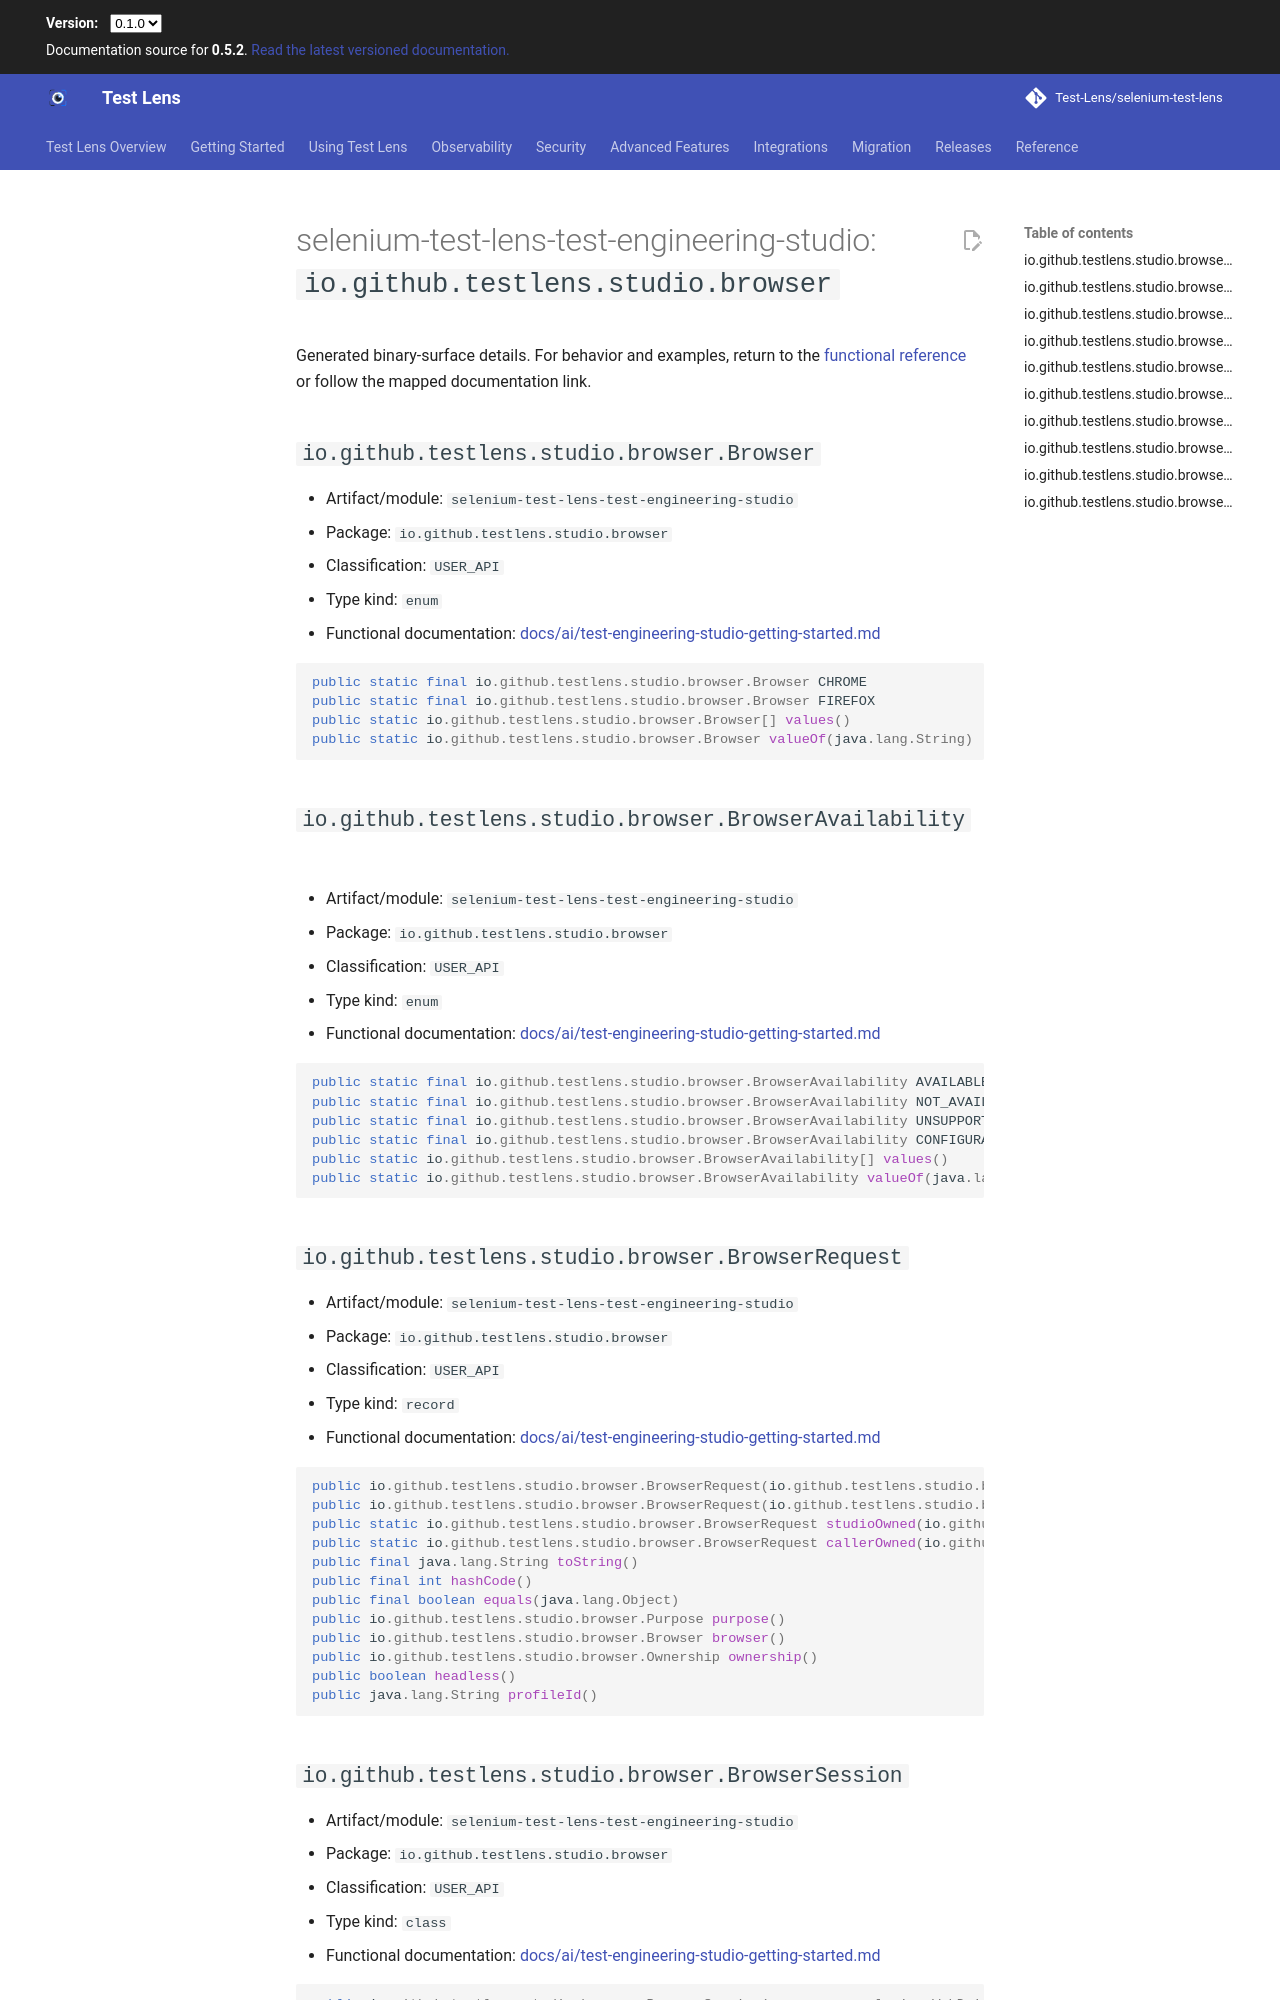

repository: Test-Lens/selenium-test-lens · page: dev/reference/public-api/selenium-test-lens-test-engineering-studio-io-github-testlens-studio-browser/index.html · generator: mkdocs

---
search:
  exclude: true
---

# selenium-test-lens-test-engineering-studio: `io.github.testlens.studio.browser`

Generated binary-surface details. For behavior and examples, return to the [functional reference](../index.md) or follow the mapped documentation link.

## `io.github.testlens.studio.browser.Browser` {#io-github-testlens-studio-browser-browser}

- Artifact/module: `selenium-test-lens-test-engineering-studio`
- Package: `io.github.testlens.studio.browser`
- Classification: `USER_API`
- Type kind: `enum`
- Functional documentation: [docs/ai/test-engineering-studio-getting-started.md](../../ai/test-engineering-studio-getting-started.md)

```java
public static final io.github.testlens.studio.browser.Browser CHROME
public static final io.github.testlens.studio.browser.Browser FIREFOX
public static io.github.testlens.studio.browser.Browser[] values()
public static io.github.testlens.studio.browser.Browser valueOf(java.lang.String)
```

## `io.github.testlens.studio.browser.BrowserAvailability` {#io-github-testlens-studio-browser-browseravailability}

- Artifact/module: `selenium-test-lens-test-engineering-studio`
- Package: `io.github.testlens.studio.browser`
- Classification: `USER_API`
- Type kind: `enum`
- Functional documentation: [docs/ai/test-engineering-studio-getting-started.md](../../ai/test-engineering-studio-getting-started.md)

```java
public static final io.github.testlens.studio.browser.BrowserAvailability AVAILABLE
public static final io.github.testlens.studio.browser.BrowserAvailability NOT_AVAILABLE
public static final io.github.testlens.studio.browser.BrowserAvailability UNSUPPORTED
public static final io.github.testlens.studio.browser.BrowserAvailability CONFIGURATION_INVALID
public static io.github.testlens.studio.browser.BrowserAvailability[] values()
public static io.github.testlens.studio.browser.BrowserAvailability valueOf(java.lang.String)
```

## `io.github.testlens.studio.browser.BrowserRequest` {#io-github-testlens-studio-browser-browserrequest}

- Artifact/module: `selenium-test-lens-test-engineering-studio`
- Package: `io.github.testlens.studio.browser`
- Classification: `USER_API`
- Type kind: `record`
- Functional documentation: [docs/ai/test-engineering-studio-getting-started.md](../../ai/test-engineering-studio-getting-started.md)

```java
public io.github.testlens.studio.browser.BrowserRequest(io.github.testlens.studio.browser.Purpose, io.github.testlens.studio.browser.Browser, io.github.testlens.studio.browser.Ownership, boolean, java.lang.String)
public io.github.testlens.studio.browser.BrowserRequest(io.github.testlens.studio.browser.Purpose, io.github.testlens.studio.browser.Browser, io.github.testlens.studio.browser.Ownership, boolean)
public static io.github.testlens.studio.browser.BrowserRequest studioOwned(io.github.testlens.studio.browser.Purpose, io.github.testlens.studio.browser.Browser)
public static io.github.testlens.studio.browser.BrowserRequest callerOwned(io.github.testlens.studio.browser.Purpose, io.github.testlens.studio.browser.Browser)
public final java.lang.String toString()
public final int hashCode()
public final boolean equals(java.lang.Object)
public io.github.testlens.studio.browser.Purpose purpose()
public io.github.testlens.studio.browser.Browser browser()
public io.github.testlens.studio.browser.Ownership ownership()
public boolean headless()
public java.lang.String profileId()
```
